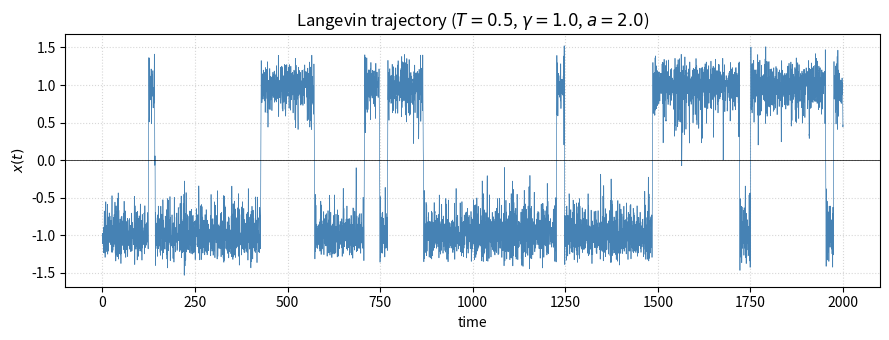

Generate this figure with matplotlib:
import numpy as np
import matplotlib.pyplot as plt

rng = np.random.default_rng(0)

def langevin_baoab(x0=-1.0, v0=0.0, T=0.5, gamma=1.0, m=1.0,
                   dt=0.01, n_steps=200_000, a=2.0, seed=0):
    r = np.random.default_rng(seed)
    x, v = float(x0), float(v0)
    traj = np.empty(n_steps)
    c1 = np.exp(-gamma * dt)
    c2 = np.sqrt((1.0 - c1 * c1) * T / m)
    force = lambda q: -4.0 * a * q * (q * q - 1.0)
    F = force(x)
    for i in range(n_steps):
        v = v + 0.5 * dt * F / m              # B
        x = x + 0.5 * dt * v                   # A
        v = c1 * v + c2 * r.standard_normal()  # O
        x = x + 0.5 * dt * v                   # A
        F = force(x)
        v = v + 0.5 * dt * F / m              # B
        traj[i] = x
    return traj

T, gamma, a, dt, n_steps = 0.5, 1.0, 2.0, 0.01, 200_000
traj = langevin_baoab(x0=-1.0, T=T, gamma=gamma, a=a, dt=dt, n_steps=n_steps, seed=1)
t = np.arange(n_steps) * dt

fig, ax = plt.subplots(figsize=(9, 3.5))
ax.plot(t, traj, lw=0.5, color='steelblue')
ax.axhline(0, color='k', lw=0.5)
ax.set(xlabel='time', ylabel='$x(t)$',
       title=f'Langevin trajectory ($T={T}$, $\\gamma={gamma}$, $a={a}$)')
ax.grid(True, ls=':', alpha=0.5)
fig.tight_layout()

def count_transitions(x, commit=0.8):
    state = np.zeros(len(x), dtype=np.int8)
    state[x > commit] = 1
    state[x < -commit] = -1
    last = 0
    labels = np.zeros_like(state)
    for i in range(len(state)):
        if state[i] != 0:
            last = state[i]
        labels[i] = last
    diffs = np.diff(labels)
    return int(np.sum(diffs != 0))

n_trans = count_transitions(traj)
total_time = n_steps * dt
k_emp = n_trans / total_time          # counts both L->R and R->L; symmetric well

omega0 = np.sqrt(8 * a)               # at x=+-1
omegab = np.sqrt(4 * a)               # at x=0
dV = a
k_hi = omega0 * omegab / (2 * np.pi * gamma) * np.exp(-dV / T)          # high friction
lam = np.sqrt(0.25 * gamma**2 + omegab**2) - 0.5 * gamma
k_full = (lam / omegab) * (omega0 / (2 * np.pi)) * np.exp(-dV / T)      # full moderate-friction

print(f"transitions          : {n_trans}")
print(f"k (empirical)        : {k_emp:.4f}")
print(f"k (Kramers high-gam) : {k_hi:.4f}")
print(f"k (Kramers full)     : {k_full:.4f}")
